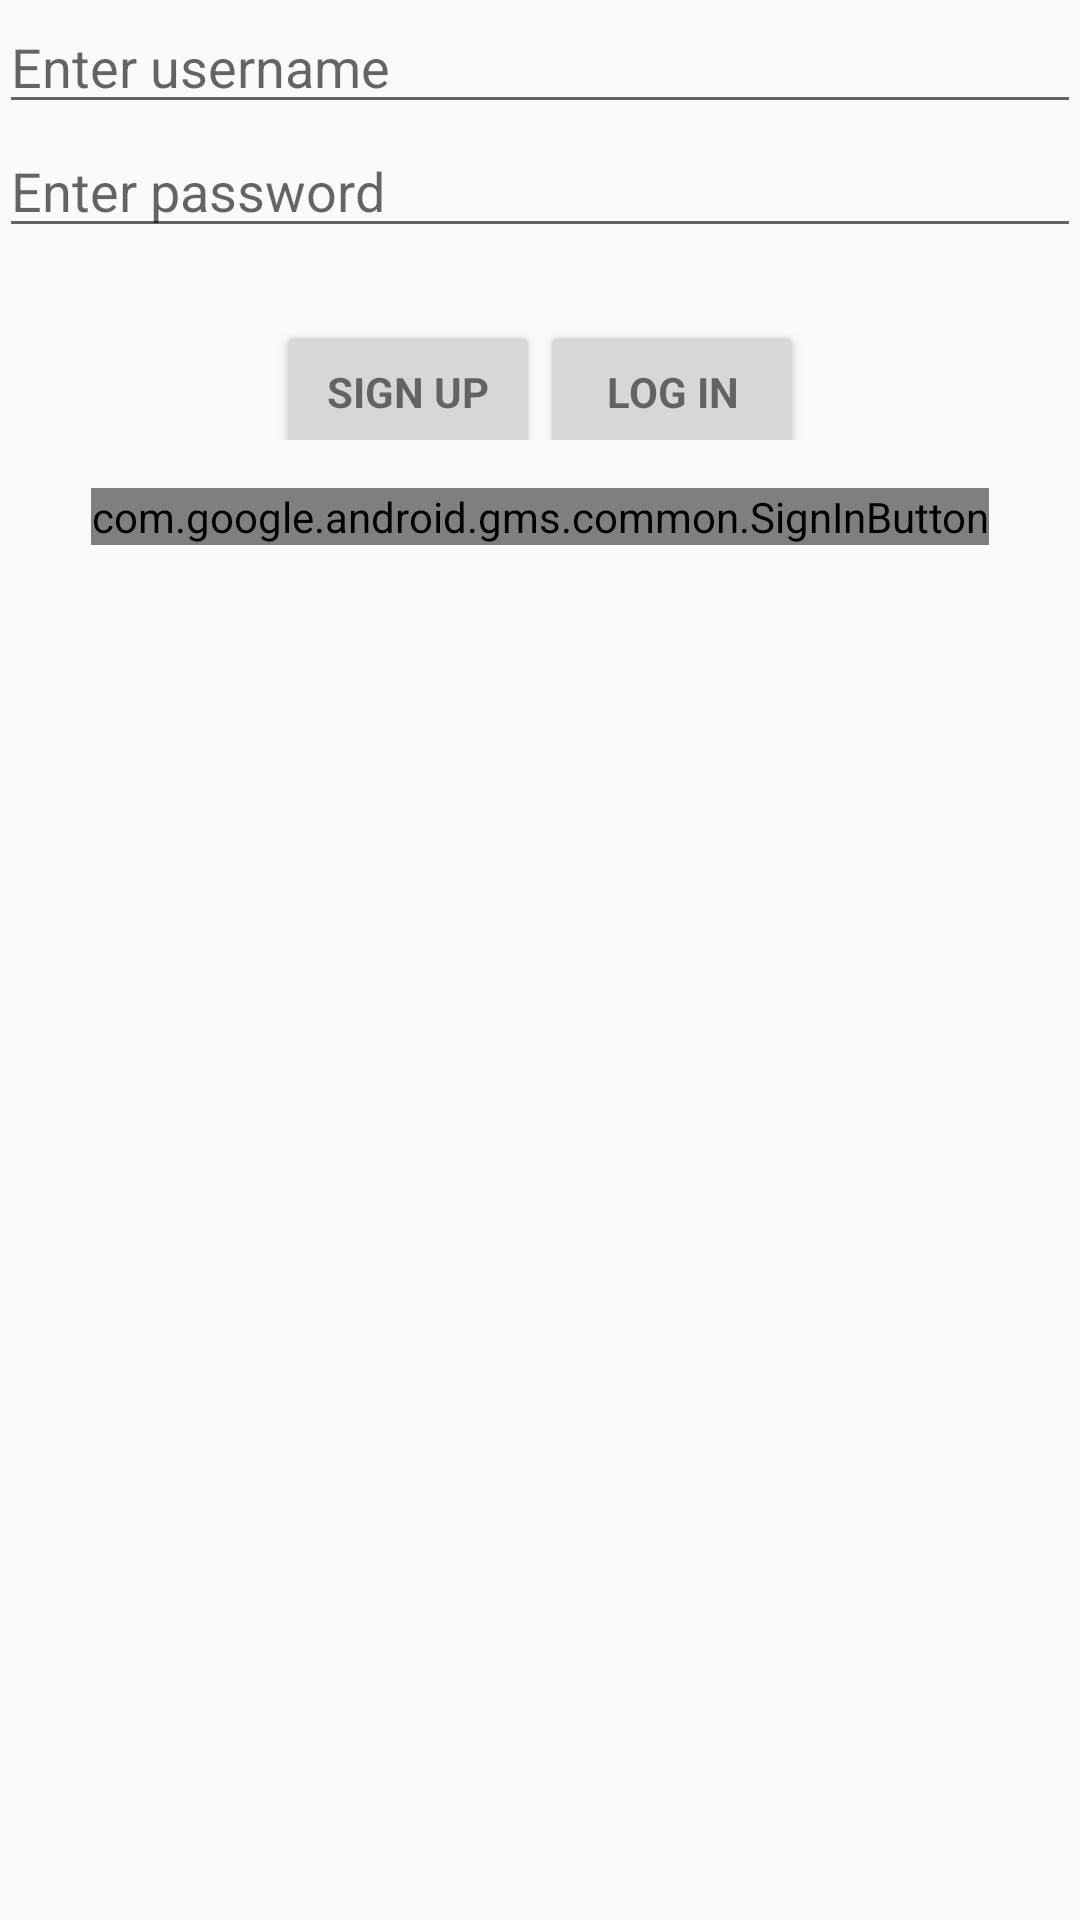

Layout XML and referenced resources for this Android screen:
<!-- AndroidManifest.xml: application theme AppTheme -->
<!-- res/layout/activity_login.xml -->
<LinearLayout xmlns:android="http://schemas.android.com/apk/res/android"
    xmlns:tools="http://schemas.android.com/tools"
    android:layout_width="match_parent"
    android:layout_height="match_parent"
    android:gravity="center_horizontal"
    android:orientation="vertical"
    android:paddingBottom="@dimen/activity_vertical_margin"
    android:paddingLeft="@dimen/activity_horizontal_margin"
    android:paddingRight="@dimen/activity_horizontal_margin"
    android:paddingTop="@dimen/activity_vertical_margin"
    tools:context="com.example.example.awschat.LoginActivity">

    <ScrollView
        android:id="@+id/login_form_scrollview"
        android:layout_width="match_parent"
        android:layout_height="match_parent">

        <LinearLayout
            android:id="@+id/login_form_linearlayoutV"
            android:layout_width="match_parent"
            android:layout_height="wrap_content"
            android:orientation="vertical">

            
            
            

            <EditText
                android:id="@+id/username"
                android:layout_width="match_parent"
                android:layout_height="wrap_content"
                android:ems="10"
                android:hint="@string/prompt_username"
                android:inputType="textPersonName"
                android:text="" />

            


            <EditText
                android:id="@+id/password"
                android:layout_width="match_parent"
                android:layout_height="wrap_content"
                android:ems="10"
                android:hint="@string/prompt_password"
                android:inputType="textPassword"
                android:text="" />


            <LinearLayout
                android:id="@+id/login_form_buttons"
                android:layout_width="match_parent"
                android:layout_height="wrap_content"
                android:gravity="center"
                android:orientation="horizontal">

                <Button
                    android:id="@+id/signup_button"
                    style="?android:textAppearanceSmall"
                    android:layout_width="wrap_content"
                    android:layout_height="match_parent"
                    android:layout_marginTop="16dp"
                    android:text="@string/action_signup"
                    android:textStyle="bold" />

                <Button
                    android:id="@+id/login_button"
                    style="?android:textAppearanceSmall"
                    android:layout_width="wrap_content"
                    android:layout_height="match_parent"
                    android:layout_marginTop="16dp"
                    android:text="@string/action_login"
                    android:textStyle="bold" />



            </LinearLayout>
            <com.google.android.gms.common.SignInButton
                android:id="@+id/google_sign_in_button"
                android:layout_width="wrap_content"
                android:layout_height="wrap_content"
                android:layout_marginTop="16dp"
                android:layout_gravity="center_horizontal" />

        </LinearLayout>
    </ScrollView>
</LinearLayout>
<!-- resources referenced by this layout -->
<resources>
  <string name="action_login">Log in</string>
  <string name="action_signup">Sign up</string>
  <string name="prompt_password">Enter password</string>
  <string name="prompt_username">Enter username</string>
  <style name="AppTheme" parent="Theme.AppCompat.Light.DarkActionBar">
          
          <item name="colorPrimary">@color/colorPrimary</item>
          <item name="colorPrimaryDark">@color/colorPrimaryDark</item>
          <item name="colorAccent">@color/colorAccent</item>
  
          <item name="windowActionBar">false</item>
          <item name="windowNoTitle">true</item>
  
      </style>
  <color name="colorPrimary">#3F51B5</color>
  <color name="colorPrimaryDark">#303F9F</color>
  <color name="colorAccent">#FF4081</color>
</resources>
